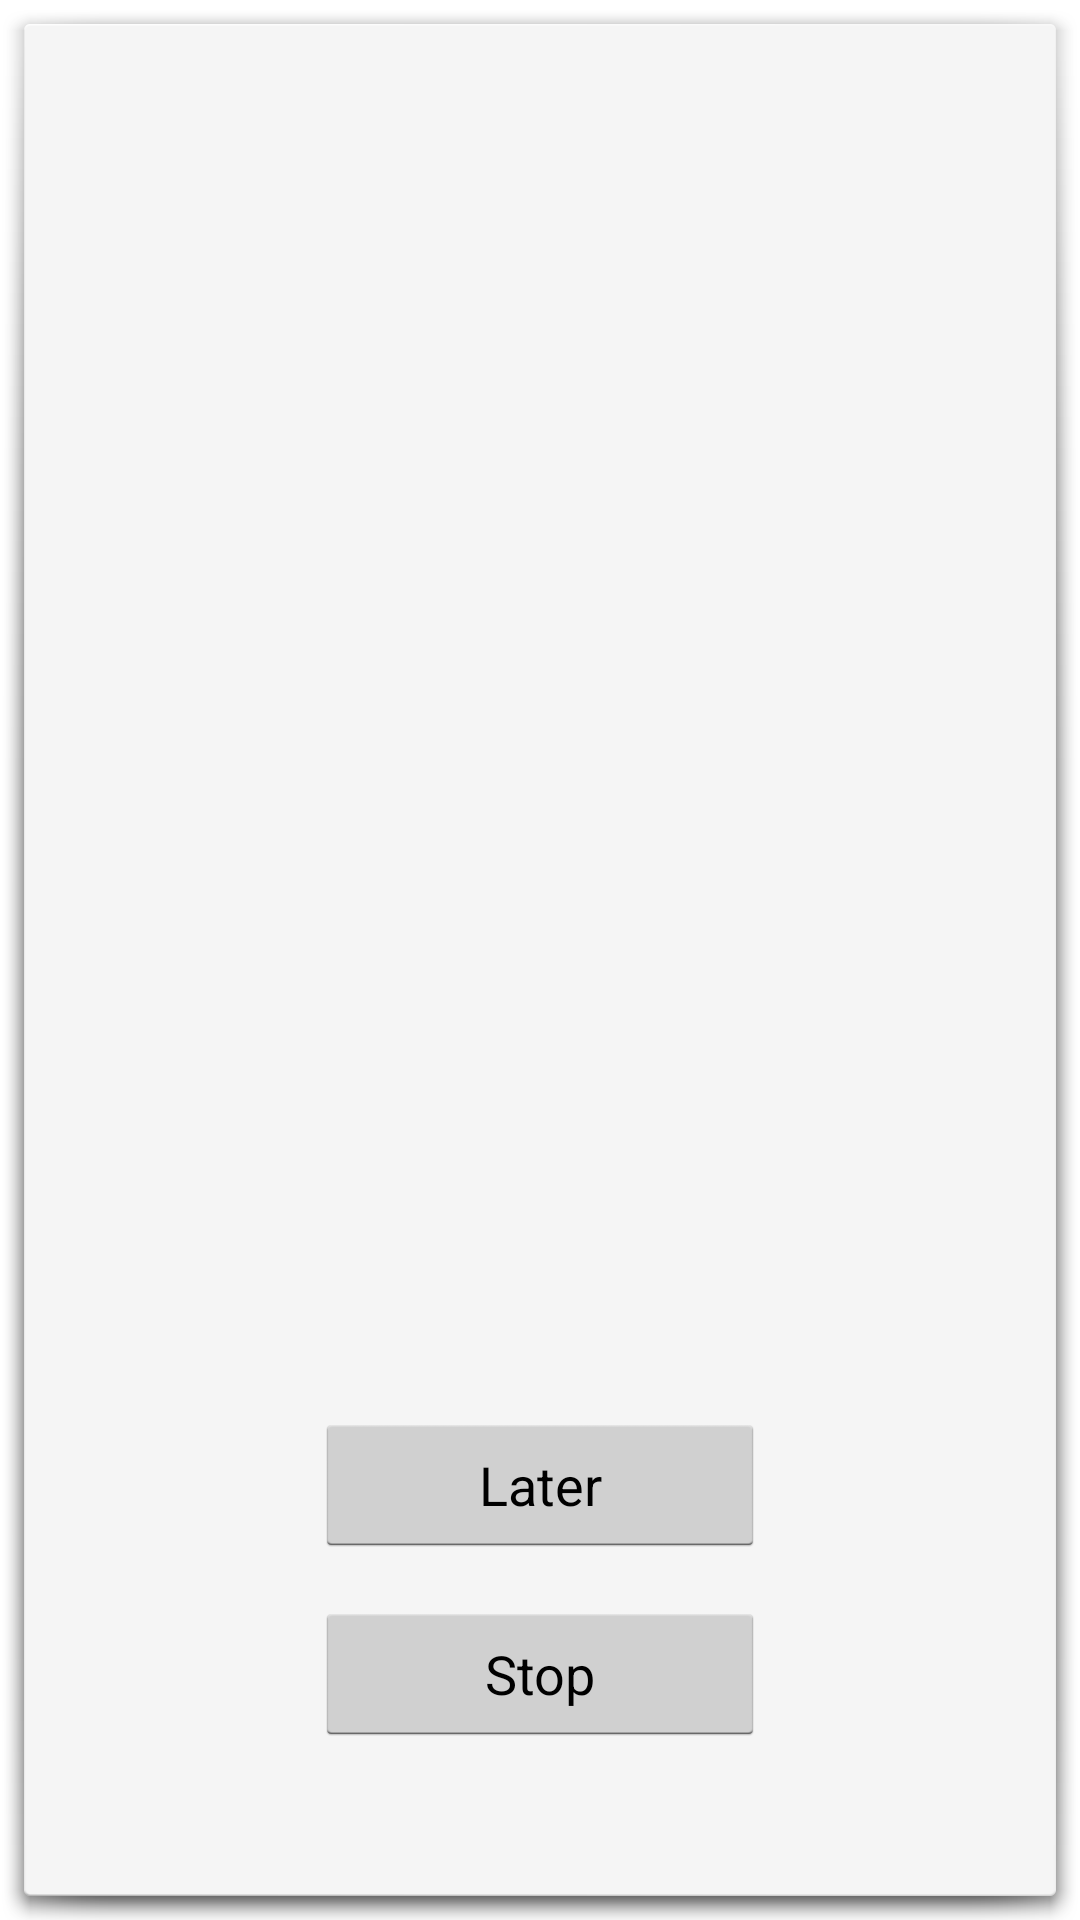

Write the Android layout XML for this screen, with the resource values it uses.
<!-- AndroidManifest.xml: activity theme android:Theme.Holo.Light.Dialog -->
<!-- res/layout/activity_notify.xml -->
<RelativeLayout xmlns:android="http://schemas.android.com/apk/res/android"
    xmlns:tools="http://schemas.android.com/tools"
    android:layout_width="match_parent"
    android:layout_height="match_parent"
    android:padding="20dp" >

    <TextView
        android:id="@+id/alarm_name"
        android:layout_width="200dp"
        android:layout_height="wrap_content"
        android:layout_alignParentTop="true"
        android:layout_centerHorizontal="true"
        android:layout_marginTop="50dp"
        android:gravity="center"
        android:textSize="50sp" />

    <Button
        android:id="@+id/stop_button"
        android:layout_width="150dp"
        android:layout_height="wrap_content"
        android:layout_alignParentBottom="true"
        android:layout_centerHorizontal="true"
        android:layout_marginBottom="30dp"
        android:onClick="onStopClick"
        android:text="@string/stop" />

    <Button
        android:id="@+id/later_button"
        android:layout_width="150dp"
        android:layout_height="wrap_content"
        android:layout_above="@+id/stop_button"
        android:layout_centerHorizontal="true"
        android:layout_marginBottom="15dp"
        android:onClick="onLaterClick"
        android:text="@string/later" />

</RelativeLayout>
<!-- resources referenced by this layout -->
<resources>
  <string name="later">Later</string>
  <string name="stop">Stop</string>
</resources>
